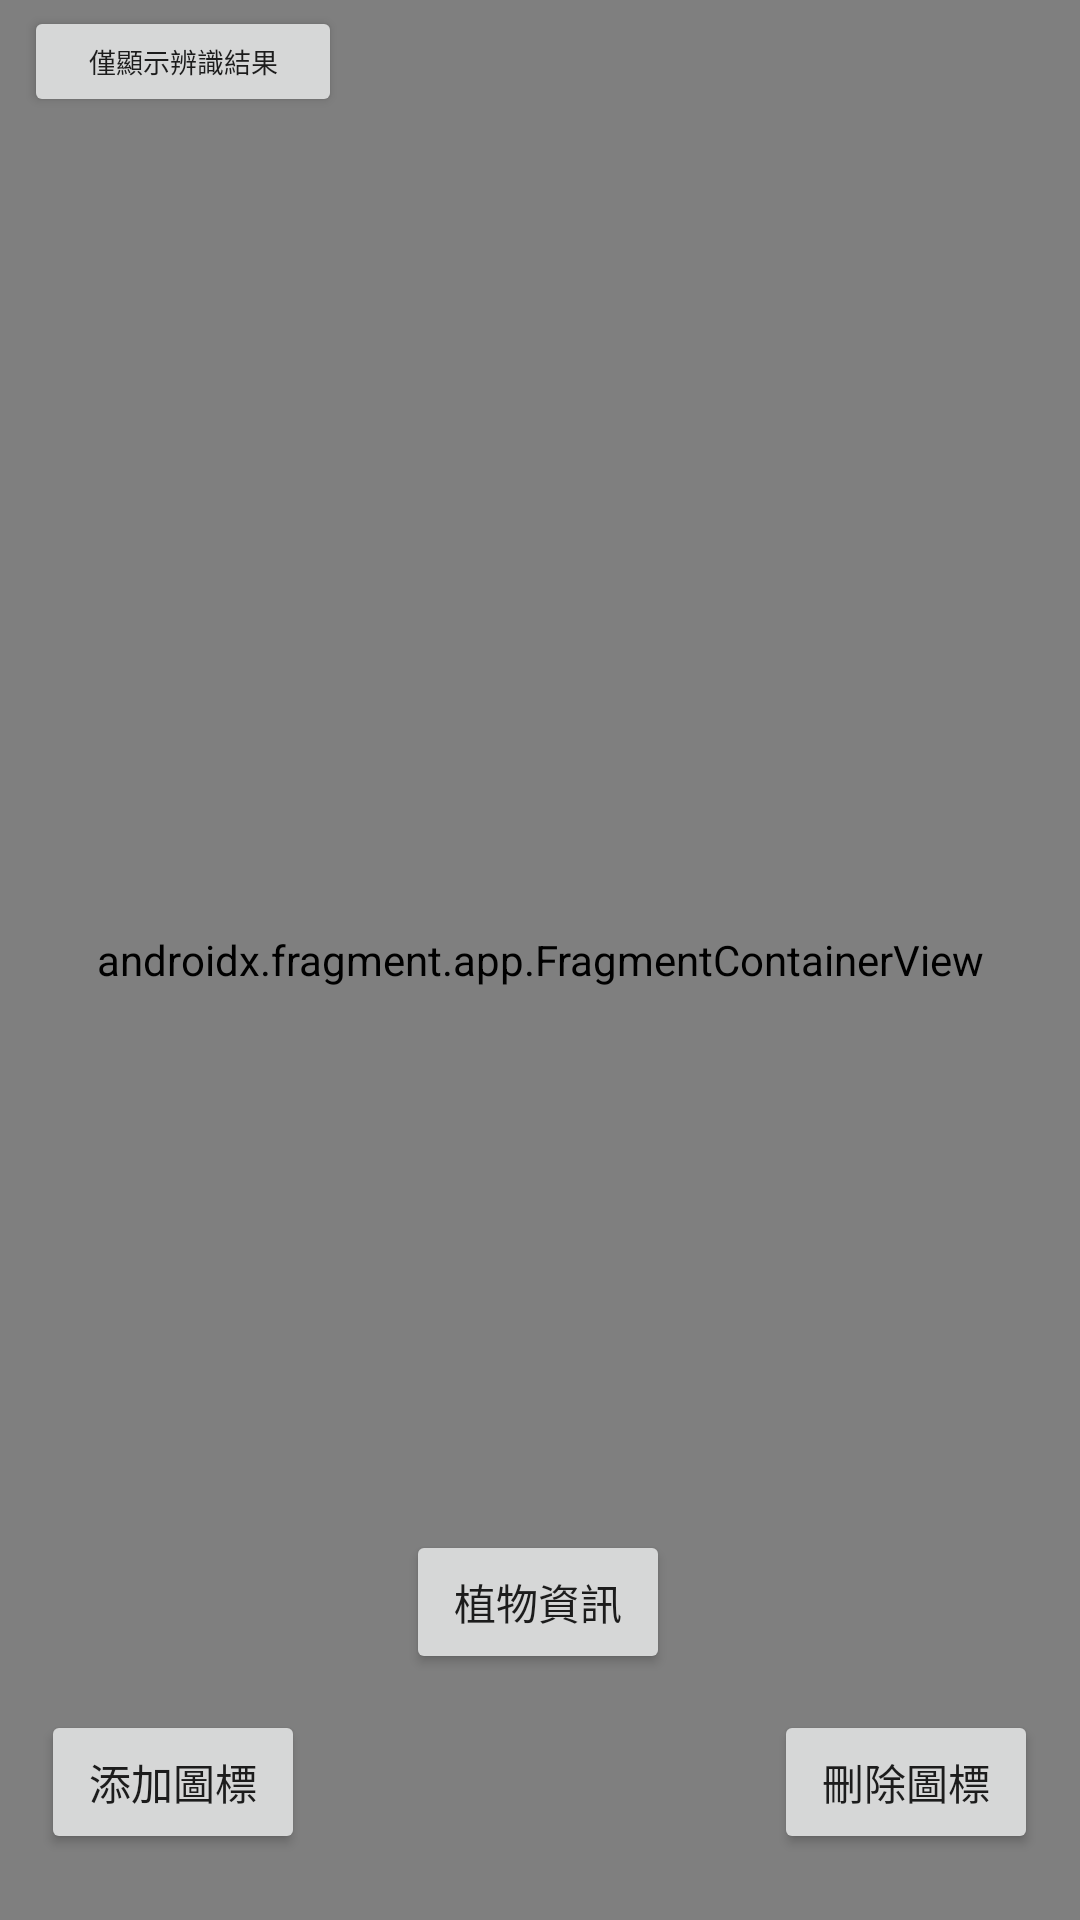

Here is an Android app screen rendered from its layout file. Give the layout XML and the strings, colors and styles it references.
<!-- AndroidManifest.xml: application theme Theme.Covid19Identify -->
<!-- res/layout/fragment_map.xml -->
<?xml version="1.0" encoding="utf-8"?>
<FrameLayout xmlns:android="http://schemas.android.com/apk/res/android"
    xmlns:app="http://schemas.android.com/apk/res-auto"
    xmlns:tools="http://schemas.android.com/tools"
    android:layout_width="match_parent"
    android:layout_height="match_parent"
    tools:context=".mapFragment">

    <androidx.fragment.app.FragmentContainerView
        android:layout_width="match_parent"
        android:layout_height="match_parent"
        android:id="@+id/MY_MAP"
        android:name="com.google.android.gms.maps.SupportMapFragment"/>

    <androidx.constraintlayout.widget.ConstraintLayout
        android:layout_width="match_parent"
        android:layout_height="match_parent">

        <Button
            android:id="@+id/addmarker"
            android:layout_width="wrap_content"
            android:layout_height="wrap_content"
            android:text="添加圖標"
            app:layout_constraintBottom_toBottomOf="parent"
            app:layout_constraintEnd_toEndOf="parent"
            app:layout_constraintHorizontal_bias="0.05"
            app:layout_constraintStart_toStartOf="parent"
            app:layout_constraintTop_toTopOf="parent"
            app:layout_constraintVertical_bias="0.963" />

        <Button
            android:id="@+id/deletemarker"
            android:layout_width="wrap_content"
            android:layout_height="wrap_content"
            android:text="刪除圖標"
            app:layout_constraintBottom_toBottomOf="parent"
            app:layout_constraintEnd_toEndOf="parent"
            app:layout_constraintHorizontal_bias="0.949"
            app:layout_constraintStart_toStartOf="parent"
            app:layout_constraintTop_toTopOf="parent"
            app:layout_constraintVertical_bias="0.963" />

        <Button
            android:id="@+id/info"
            android:layout_width="wrap_content"
            android:layout_height="wrap_content"
            android:text="植物資訊"
            app:layout_constraintBottom_toTopOf="@+id/addmarker"
            app:layout_constraintEnd_toEndOf="parent"
            app:layout_constraintHorizontal_bias="0.498"
            app:layout_constraintStart_toStartOf="parent"
            app:layout_constraintTop_toTopOf="parent"
            app:layout_constraintVertical_bias="0.977" />

        <Button
            android:id="@+id/only"
            android:layout_width="106dp"
            android:layout_height="37dp"
            android:text="僅顯示辨識結果"
            android:textSize="9sp"
            app:layout_constraintBottom_toTopOf="@+id/addmarker"
            app:layout_constraintEnd_toEndOf="parent"
            app:layout_constraintHorizontal_bias="0.032"
            app:layout_constraintStart_toStartOf="parent"
            app:layout_constraintTop_toTopOf="parent"
            app:layout_constraintVertical_bias="0.004" />
    </androidx.constraintlayout.widget.ConstraintLayout>

</FrameLayout>
<!-- resources referenced by this layout -->
<resources>
  <style name="Theme.Covid19Identify" parent="Theme.MaterialComponents.DayNight.NoActionBar">
          
          <item name="colorPrimary">@color/lavender</item>
          <item name="colorPrimaryVariant">@color/lavender</item>
          <item name="colorOnPrimary">@color/white</item>
          
          <item name="colorSecondary">@color/teal_200</item>
          <item name="colorSecondaryVariant">@color/teal_700</item>
          <item name="colorOnSecondary">@color/black</item>
          
          <item name="android:statusBarColor" tools:targetApi="l">?attr/colorPrimaryVariant</item>
          
      </style>
  <color name="lavender">#8692f7</color>
  <color name="white">#FFFFFFFF</color>
  <color name="teal_200">#FF03DAC5</color>
  <color name="teal_700">#FF018786</color>
  <color name="black">#FF000000</color>
</resources>
